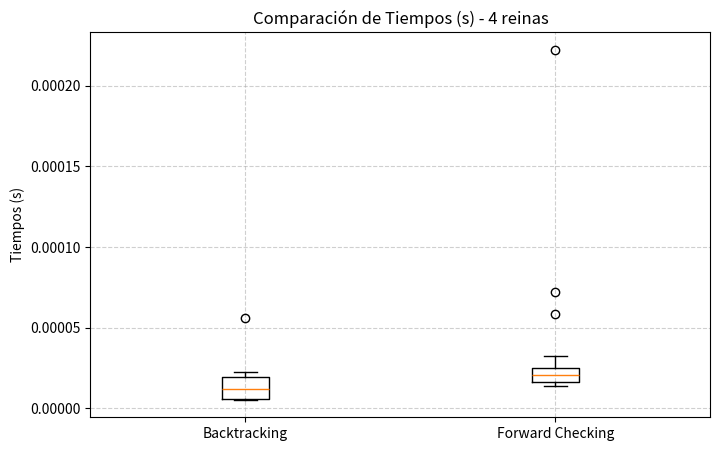
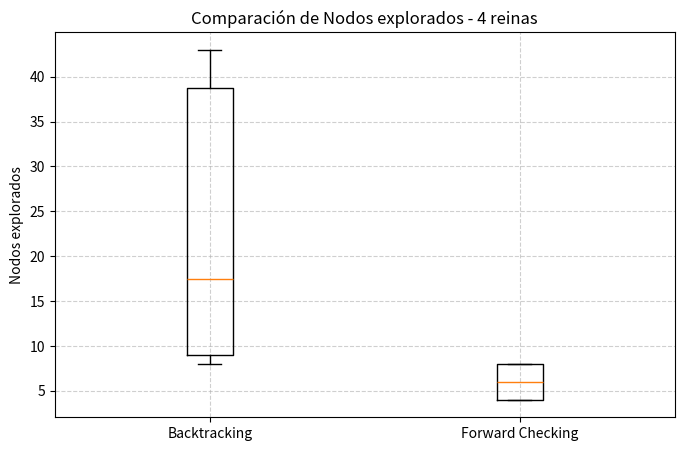
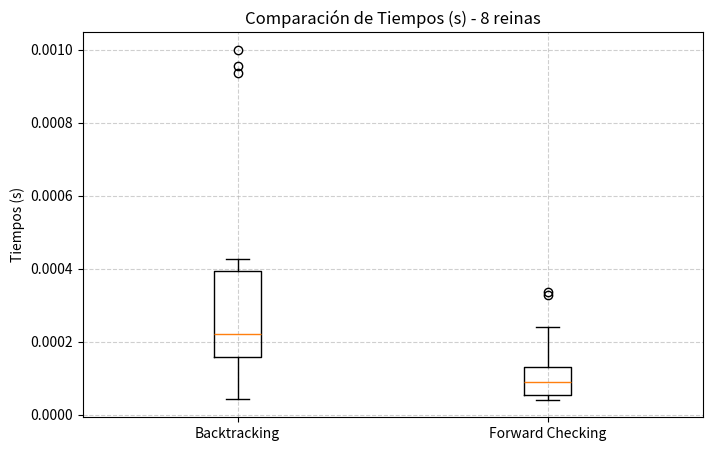
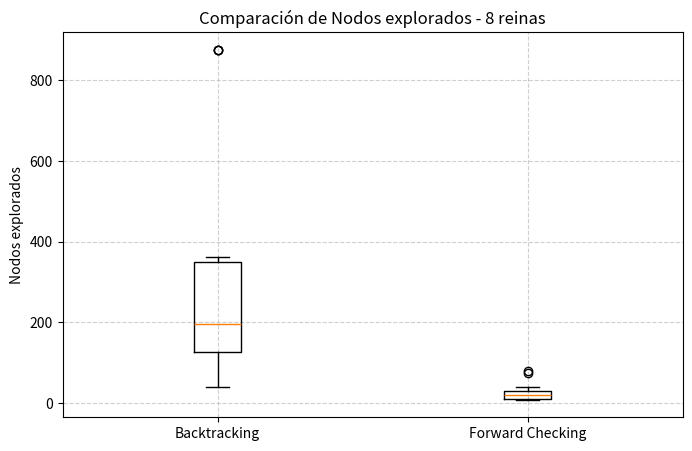
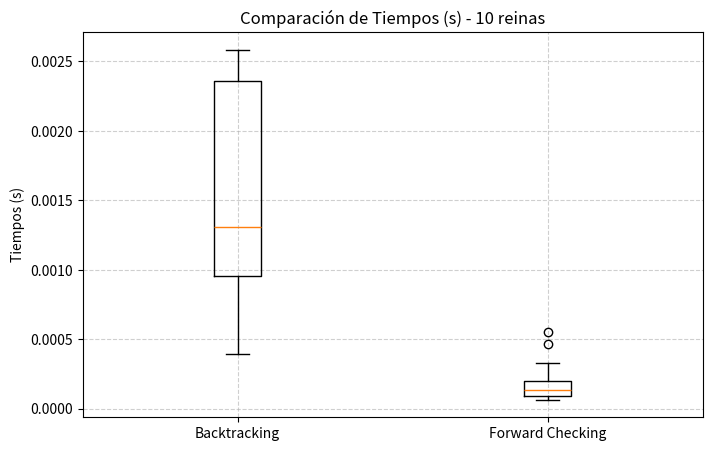
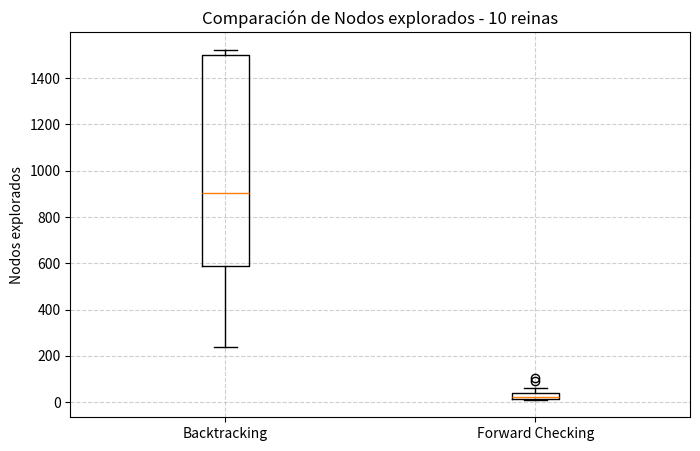
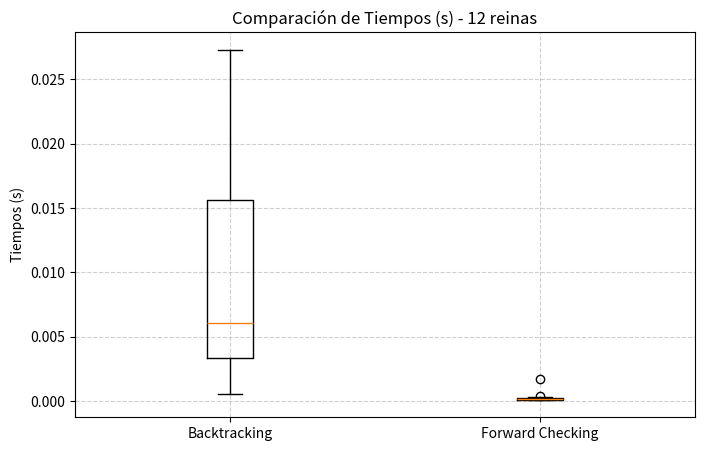
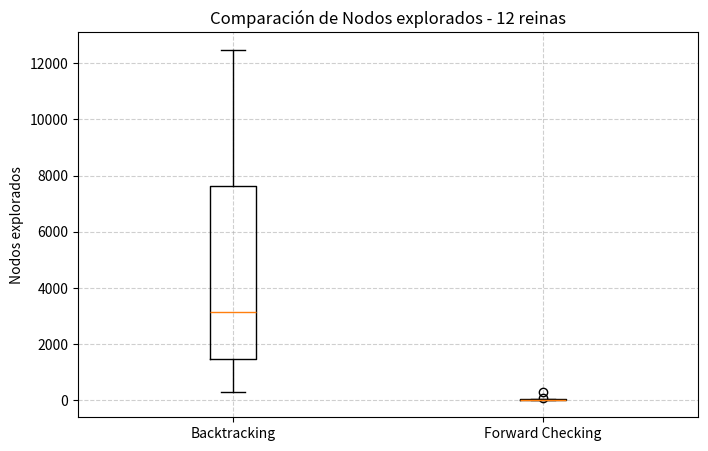
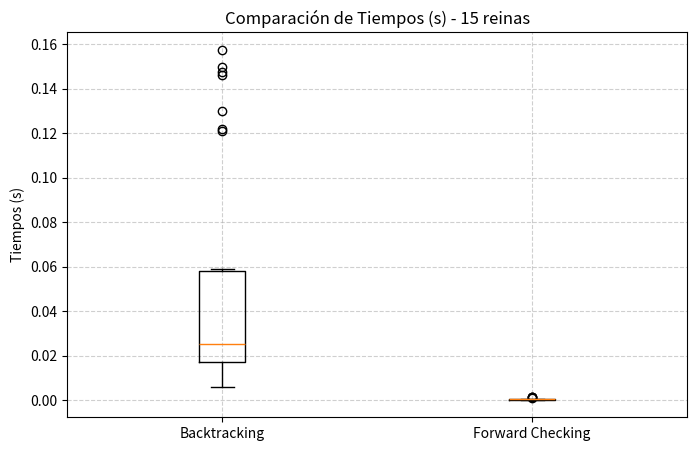
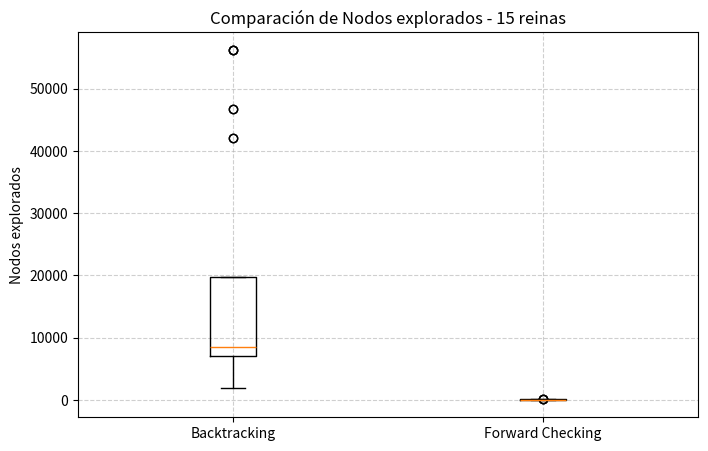

The matplotlib source for these figures, in order:
import random
import time
import csv
import statistics
import matplotlib.pyplot as plt

def es_valido(tablero):
   
    for i in range(len(tablero)):
        for j in range(i + 1, len(tablero)):
            if tablero[i] == tablero[j] or abs(tablero[i] - tablero[j]) == abs(i - j):
                return False
    return True


def csp_backtracking_n_reinas(tablero, domain, contador, n):

    if len(tablero) == n:
        return tablero
    if len(tablero) == 0:
        start_idx = random.randint(0, n - 1)
        domain_ordered = domain[start_idx:] + domain[:start_idx]
    else:
        domain_ordered = domain

    for i in domain_ordered:
        contador[0] += 1 
        tablero.append(i)
        if es_valido(tablero):
            result = csp_backtracking_n_reinas(tablero, domain, contador, n)
            if result:
                return result
        tablero.pop()

    return False


def consistent(xi, xj, vi, vj):
    return vi != vj and abs(xi - xj) != abs(vi - vj)

def forward_checking(csp, assignment, domains, var, value):
    n = len(csp)
    new_domains = {v: set(domains[v]) for v in domains}
    new_domains[var] = {value}  

    for other_var in csp:
        if other_var not in assignment and other_var != var:
            diff = abs(other_var - var)
            
            if value in new_domains[other_var]:
                new_domains[other_var].remove(value)
            
            if (value - diff) in new_domains[other_var]:
                new_domains[other_var].remove(value - diff)
            if (value + diff) in new_domains[other_var]:
                new_domains[other_var].remove(value + diff)
            if not new_domains[other_var]:
                return None
    return new_domains


def select_unassigned_variable(assignment, domains):
    unassigned = [v for v in domains if v not in assignment and len(domains[v]) > 0]

    if not unassigned:
        return None

    min_size = min(len(domains[v]) for v in unassigned)
    candidates = [v for v in unassigned if len(domains[v]) == min_size]
    return random.choice(candidates)


def backtrack_fc(csp, domains, assignment, contador):
    if len(assignment) == len(csp):
        return assignment

    var = select_unassigned_variable(assignment, domains)
    if var is None:
        return None


    for value in sorted(domains[var]):
        contador[0] += 1  
        if not all(consistent(var, other_var, value, assignment[other_var]) 
                for other_var in assignment):
            continue
        new_domains = {v: set(domains[v]) for v in domains}
        new_domains[var] = {value}
        for i in csp:
            if i != var and i not in assignment:
                diff = abs(i - var)
                if value in new_domains[i]:
                    new_domains[i].discard(value)
                if (value - diff) in new_domains[i]:
                    new_domains[i].discard(value - diff)
                if (value + diff) in new_domains[i]:
                    new_domains[i].discard(value + diff)
                if not new_domains[i]:
                    new_domains = None
                    break
        if new_domains is None:
            continue
        new_assignment = assignment.copy()
        new_assignment[var] = value
        result = backtrack_fc(csp, new_domains, new_assignment, contador)
        if result is not None:
            return result



def n_queens_forward_checking(n, contador):
    csp = list(range(n))
    domains = {v: set(range(n)) for v in csp}
    assignment = {}
    return backtrack_fc(csp, domains, assignment, contador)


# ---------------------------------
#   PARTE 3 - EXPERIMENTOS
# ---------------------------------
def ejecutar_experimentos(n, algoritmo, nombre_algoritmo):
    resultados = []
    for seed in range(30): 
        random.seed(seed)
        contador = [0]
        start = time.time()
        if nombre_algoritmo == "backtracking":
            tablero = []
            domain = list(range(n))
            result = csp_backtracking_n_reinas(tablero, domain, contador, n)
        else:
            result = n_queens_forward_checking(n, contador)
        end = time.time()

        exito = 1 if result else 0
        tiempo = end - start
        resultados.append((seed, exito, tiempo, contador[0]))
        print(f"Seed {seed}: exito={exito}, tiempo={tiempo:.6f}s, nodos={contador[0]}")


    with open(f"resultados_{nombre_algoritmo}_{n}reinas.csv", "w", newline="") as f:
        writer = csv.writer(f)
        writer.writerow(["seed", "exito", "tiempo", "nodos_explorados"])
        writer.writerows(resultados)

    exitos = [r[1] for r in resultados]
    tiempos = [r[2] for r in resultados]
    nodos = [r[3] for r in resultados]

    print(f"\n--- {nombre_algoritmo.upper()} - {n} reinas ---")
    print(f"Éxito: {sum(exitos)}/{len(exitos)} ({sum(exitos)/len(exitos)*100:.2f}%)")
    print(f"Tiempo promedio: {statistics.mean(tiempos):.5f}s")
    print(f"Nodos promedio: {statistics.mean(nodos):.2f}\n")

    return tiempos, nodos


def graficar_boxplots(datos_back, datos_fc, nombre, ylabel):
    plt.figure(figsize=(8, 5))
    plt.boxplot([datos_back, datos_fc], labels=["Backtracking", "Forward Checking"])
    plt.ylabel(ylabel)
    plt.title(f"Comparación de {ylabel} - {nombre} reinas")
    plt.grid(True, linestyle="--", alpha=0.6)
    plt.savefig(f"boxplot_{ylabel}_{nombre}reinas.png")
    plt.close()


# ---------------------------------
#   MAIN
# ---------------------------------
if __name__ == "__main__":
    for n in [4, 8,10,12,15]:
        tiempos_back, nodos_back = ejecutar_experimentos(n, csp_backtracking_n_reinas, "backtracking")
        tiempos_fc, nodos_fc = ejecutar_experimentos(n, n_queens_forward_checking, "forward_checking")

        graficar_boxplots(tiempos_back, tiempos_fc, n, "Tiempos (s)")
        graficar_boxplots(nodos_back, nodos_fc, n, "Nodos explorados")
